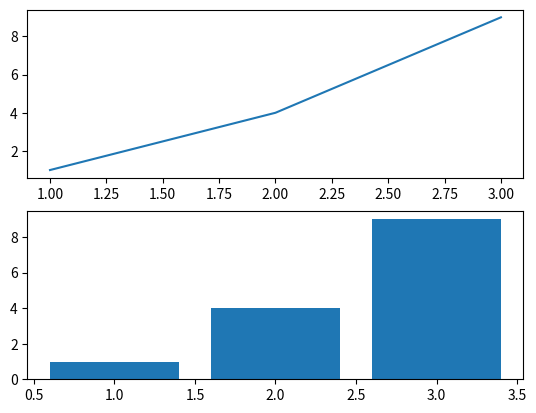

Here is the Python script that generated this plot:
import matplotlib.pyplot as plt
x=[1,2,3]; y=[1,4,9]; fig, ax=plt.subplots(2,1); ax[0].plot(x,y); ax[1].bar(x,y); plt.show()
